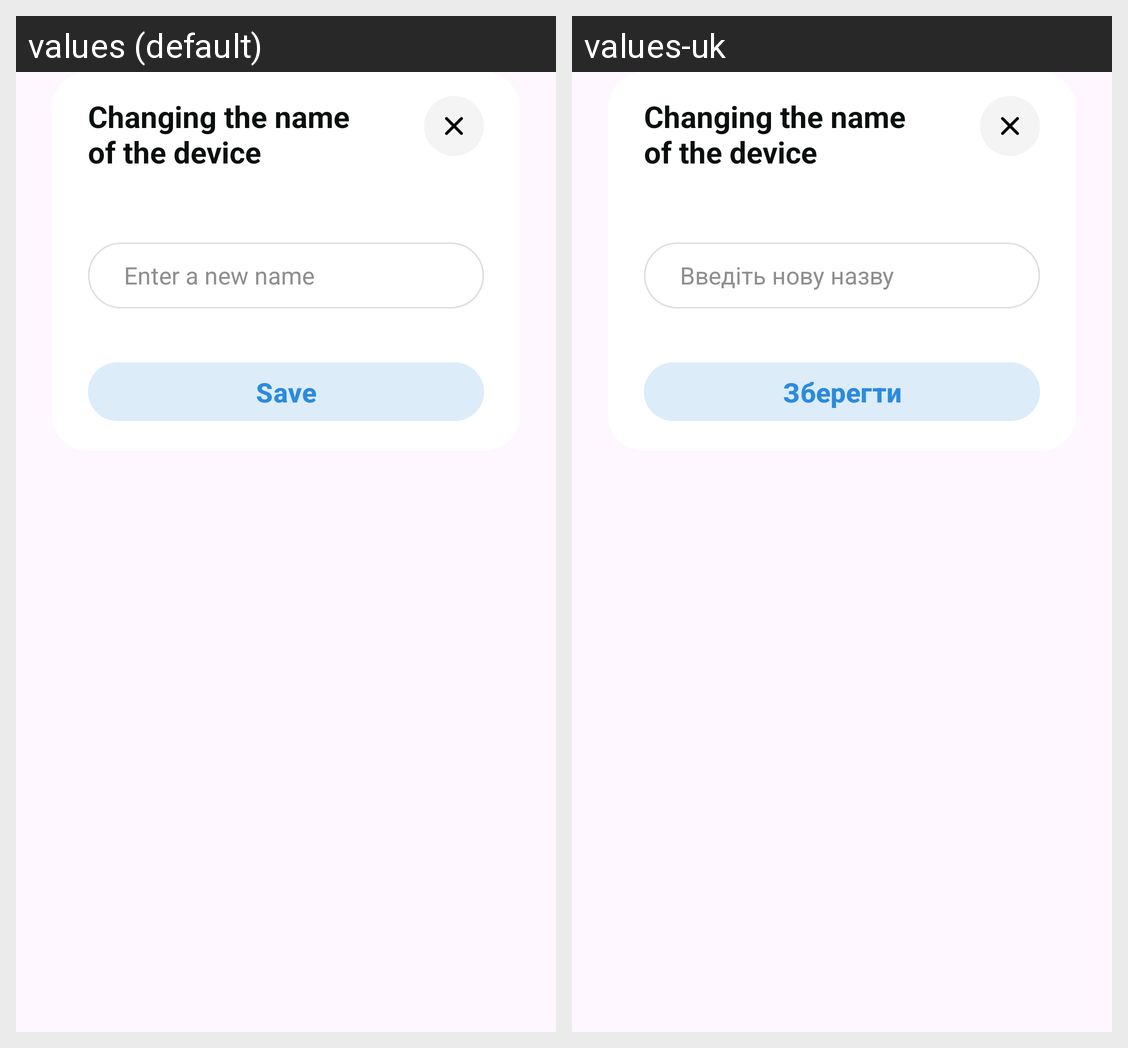

For this localized Android screen grid, give each drawn string resource with its value in every locale shown.
Android screen res/layout/dialog_eq_change_name.xml rendered under 2 locales, left to right: values (default), values-uk. Device: Nexus 5 (rendered at 1080×1920; each locale shown at half size, 540×960, under a caption strip naming it); theme Base.Theme.Proove.
Strings drawn on this screen, with the default value and each locale's value (text and hints the layout hard-codes, and strings that could not be matched under every locale, appear in the picture but are not listed):

changing_the_name_nof_the_device
  values: Changing the name
      of the device
  values-uk: Changing the name
      of the device

enter_a_new_name
  values: Enter a new name
  values-uk: Введіть нову назву

save
  values: Save
  values-uk: Зберегти
